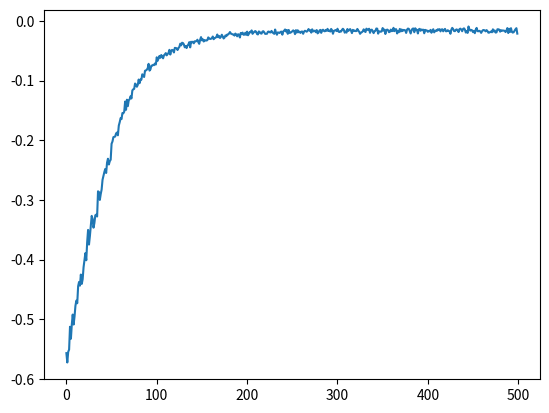

This chart was generated by the following Python code:
# https://deeplearningcourses.com/c/cutting-edge-artificial-intelligence
import matplotlib.pyplot as plt
import numpy as np

def evolution_strategy(
    f,
    population_size,
    sigma,
    lr,
    initial_params,
    num_iters):
    # assume initial params is a 1-D array
    num_params = len(initial_params)
    reward_per_iteration = np.zeros(num_iters)
    
    params = initial_params
    for t in range(num_iters):
        N = np.random.randn(population_size, num_params)
        R = np.zeros(population_size)  # stores the reward
        
        # loop through each "offspring"
        for j in range(population_size):
            params_try = params + sigma * N[ j ]
            R[ j ] = f(params_try)
        
        m = R.mean()
        A = (R - m) / R.std()
        reward_per_iteration[ t ] = m
        params = params + lr / (population_size * sigma) * np.dot(N.T, A)
    
    return params, reward_per_iteration

def reward_function(params):
    x0 = params[ 0 ]
    x1 = params[ 1 ]
    x2 = params[ 2 ]
    return -(x0 ** 2 + 0.1 * (x1 - 1) ** 2 + 0.5 * (x2 + 2) ** 2)

if __name__ == '__main__':
    best_params, rewards = evolution_strategy(
        f=reward_function,
        population_size=50,
        sigma=0.1,
        lr=1e-3,
        initial_params=np.random.randn(3),
        num_iters=500,
    )
    
    # plot the rewards per iteration
    plt.plot(rewards)
    plt.show()
    
    # final params
    print("Final params:", best_params)
